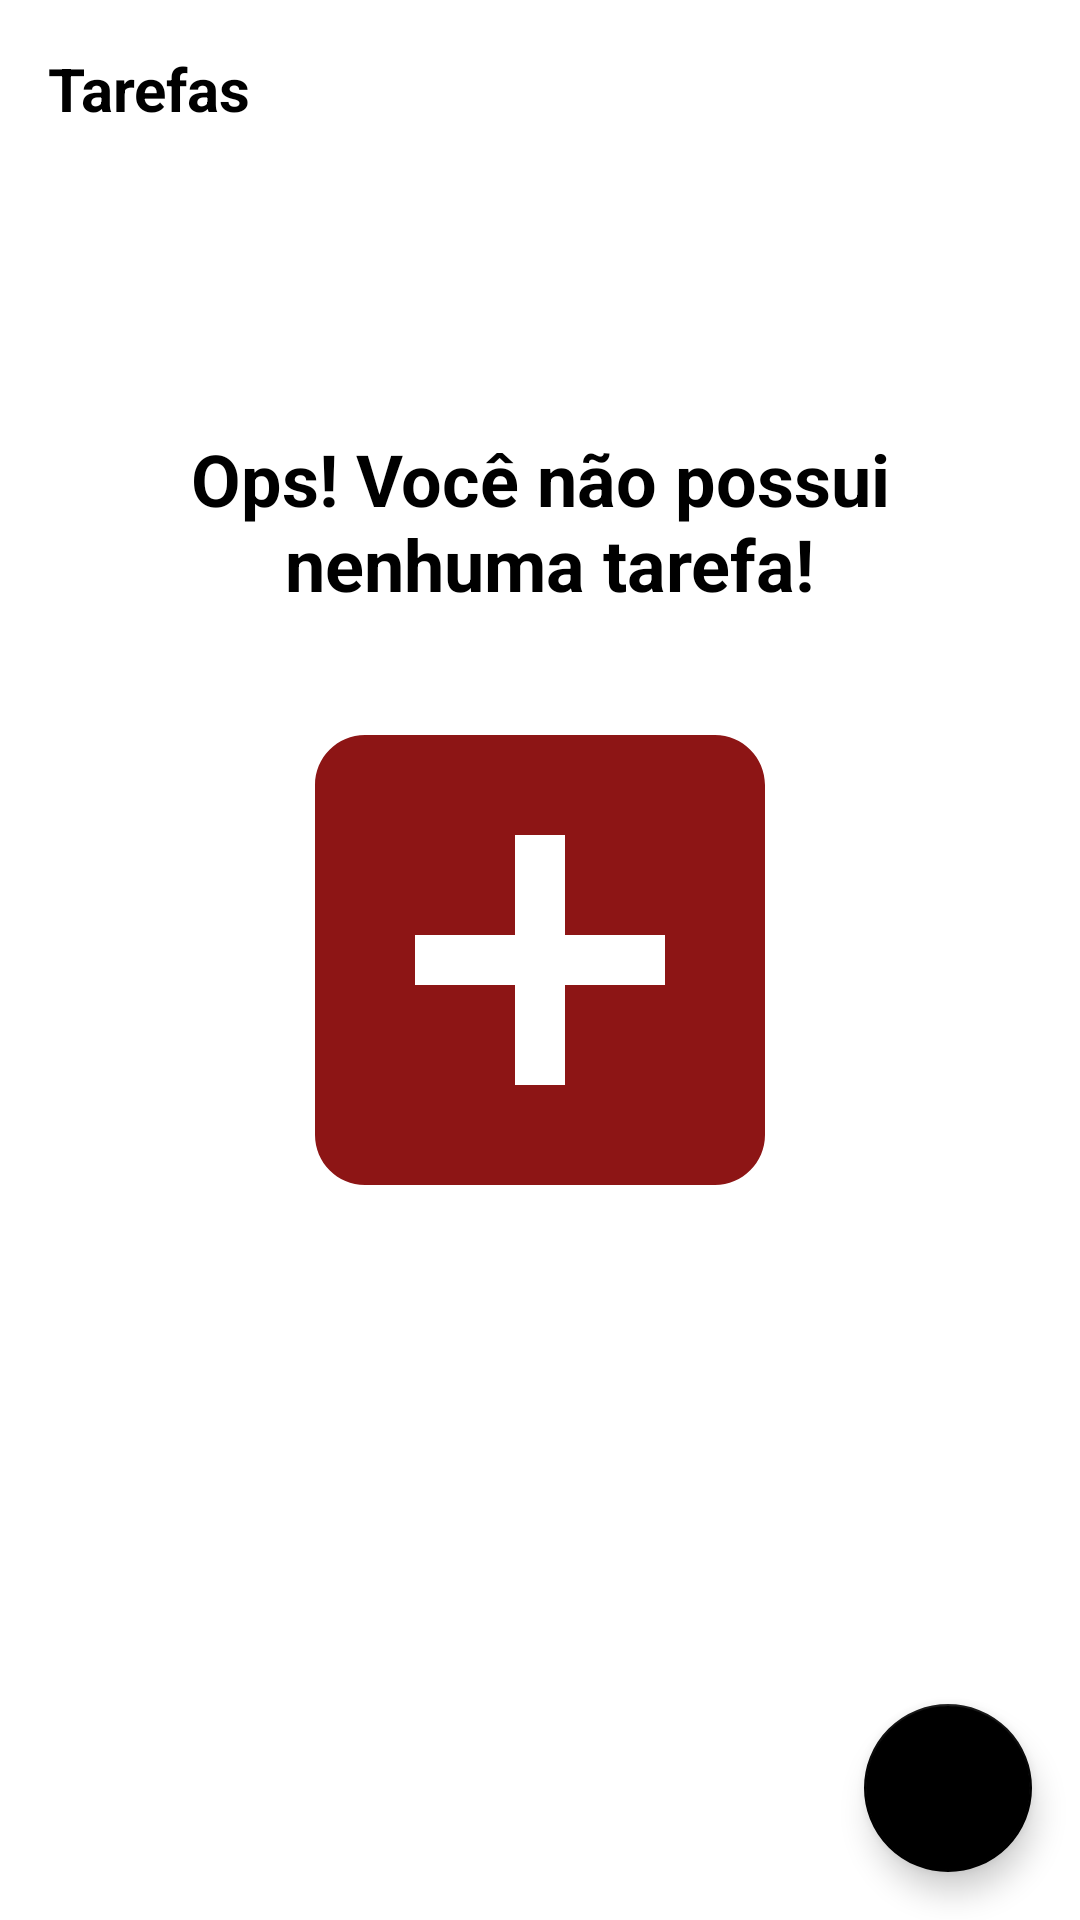

Layout XML and referenced resources for this Android screen:
<!-- AndroidManifest.xml: application theme Theme.ToDoList -->
<!-- res/layout/activity_main.xml -->
<?xml version="1.0" encoding="utf-8"?>
<androidx.constraintlayout.widget.ConstraintLayout
    xmlns:android="http://schemas.android.com/apk/res/android"
    xmlns:app="http://schemas.android.com/apk/res-auto"
    xmlns:tools="http://schemas.android.com/tools"
    android:layout_width="match_parent"
    android:layout_height="match_parent"
    tools:context=".ui.MainActivity">


    <TextView
        android:id="@+id/tv_title"
        android:text="@string/label_tasks"
        android:layout_width="wrap_content"
        android:layout_height="wrap_content"
        android:layout_margin="16dp"
        android:textColor="@color/black"
        android:textStyle="bold"
        android:textSize="20sp"
        app:layout_constraintTop_toTopOf="parent"
        app:layout_constraintStart_toStartOf="parent"
        />

    <include layout="@layout/empty_state"
        android:id="@+id/include_empty"/>
    
    <androidx.recyclerview.widget.RecyclerView
        android:id="@+id/rv_tasks"
        app:layout_constraintTop_toBottomOf="@id/tv_title"
        android:layout_marginTop="16dp"
        tools:visibility="gone"
        app:layoutManager="androidx.recyclerview.widget.LinearLayoutManager"
        tools:itemCount="8"
        tools:listitem="@layout/item_task"
        app:layout_constraintBottom_toTopOf="@id/fab"
        android:layout_width="match_parent"
        android:layout_height="0dp"/>
    
    <com.google.android.material.floatingactionbutton.FloatingActionButton
        android:id="@+id/fab"
        android:layout_width="wrap_content"
        android:layout_height="wrap_content"
        android:layout_margin="16dp"
        app:layout_constraintEnd_toEndOf="parent"
        app:layout_constraintBottom_toBottomOf="parent"
        app:srcCompat="@drawable/ic_add"
        android:contentDescription="@string/label_description_new_task" />

</androidx.constraintlayout.widget.ConstraintLayout>
<!-- res/layout/empty_state.xml (included above) -->
<?xml version="1.0" encoding="utf-8"?>
<androidx.constraintlayout.widget.ConstraintLayout xmlns:android="http://schemas.android.com/apk/res/android"
    android:layout_width="match_parent"
    android:layout_height="match_parent"
    android:layout_margin="16dp"
    android:id="@+id/empty_state"
    xmlns:app="http://schemas.android.com/apk/res-auto">

    <TextView
        android:id="@+id/tv_message"
        android:layout_width="wrap_content"
        android:layout_height="wrap_content"
        android:gravity="center"
        android:text="@string/label_you_dont_have_tasks"
        android:textColor="@color/black"
        android:textSize="24sp"
        android:textStyle="bold"
        android:layout_marginBottom="16dp"
        app:layout_constraintEnd_toEndOf="parent"
        app:layout_constraintStart_toStartOf="parent"
        app:layout_constraintBottom_toTopOf="@+id/iv_image"/>

    <androidx.appcompat.widget.AppCompatImageView
        android:id="@+id/iv_image"
        app:layout_constraintTop_toBottomOf="@+id/tv_message"
        app:layout_constraintStart_toStartOf="parent"
        app:layout_constraintBottom_toBottomOf="parent"
        app:layout_constraintTop_toTopOf="parent"
        app:layout_constraintEnd_toEndOf="parent"
        app:srcCompat="@drawable/ic_empty_state"
        android:layout_width="wrap_content"
        android:layout_height="wrap_content"/>

</androidx.constraintlayout.widget.ConstraintLayout>
<!-- res/layout/item_task.xml (included above) -->
<?xml version="1.0" encoding="utf-8"?>
<androidx.constraintlayout.widget.ConstraintLayout xmlns:android="http://schemas.android.com/apk/res/android"
    android:layout_width="match_parent"
    android:layout_height="wrap_content"
    xmlns:tools="http://schemas.android.com/tools"
    android:layout_margin="16dp"
    xmlns:app="http://schemas.android.com/apk/res-auto">

    <TextView
        android:id="@+id/tv_title"
        android:layout_width="wrap_content"
        android:layout_height="wrap_content"
        tools:text="Passear com o cachorro"
        android:textColor="@color/black"
        android:textSize="18sp"
        android:textStyle="bold"
        app:layout_constraintStart_toStartOf="parent"
        app:layout_constraintTop_toTopOf="parent" />

    <TextView
        android:id="@+id/tv_date"
        android:layout_width="wrap_content"
        android:layout_height="wrap_content"
        android:textColor="@color/black"
        android:textSize="18sp"
        app:layout_constraintStart_toStartOf="@id/tv_title"
        app:layout_constraintTop_toBottomOf="@+id/tv_title"
        tools:text="01/01/2022 18:00" />

    <androidx.appcompat.widget.AppCompatImageView
        android:id="@+id/iv_more"
        app:layout_constraintEnd_toEndOf="parent"
        app:layout_constraintTop_toTopOf="parent"
        app:layout_constraintBottom_toBottomOf="parent"
        app:srcCompat="@drawable/ic_more"
        android:layout_width="36dp"
        android:layout_height="36dp"/>

</androidx.constraintlayout.widget.ConstraintLayout>
<!-- resources referenced by this layout -->
<resources>
  <!-- drawable ic_empty_state (drawable) -->
  <vector android:height="200dp"
      android:tint="#8D1515"
      android:viewportHeight="24"
      android:viewportWidth="24"
      android:width="200dp"
      xmlns:android="http://schemas.android.com/apk/res/android">
      <path android:fillColor="@android:color/white" android:pathData="M19,3L5,3c-1.11,0 -2,0.9 -2,2v14c0,1.1 0.89,2 2,2h14c1.1,0 2,-0.9 2,-2L21,5c0,-1.1 -0.9,-2 -2,-2zM17,13h-4v4h-2v-4L7,13v-2h4L11,7h2v4h4v2z"/>
  </vector>
  <string name="label_description_new_task">Nova Tarefa</string>
  <string name="label_tasks">Tarefas</string>
  <string name="label_you_dont_have_tasks">Ops! Você não possui\n nenhuma tarefa!</string>
  <style name="Theme.ToDoList" parent="Theme.MaterialComponents.Light.NoActionBar">
  
          <item name="colorPrimary">@color/black</item>
          <item name="colorPrimaryDark">@color/black</item>
  
          <item name="colorSecondary">@color/black</item>
          <item name="colorOnSecondary">@color/white</item>
  
          
      </style>
  <!-- not gathered from this repository: default colours our renderer supplied (Android Studio template values) -->
  <color name="black">#FF000000</color>
  <color name="white">#FFFFFFFF</color>
</resources>
